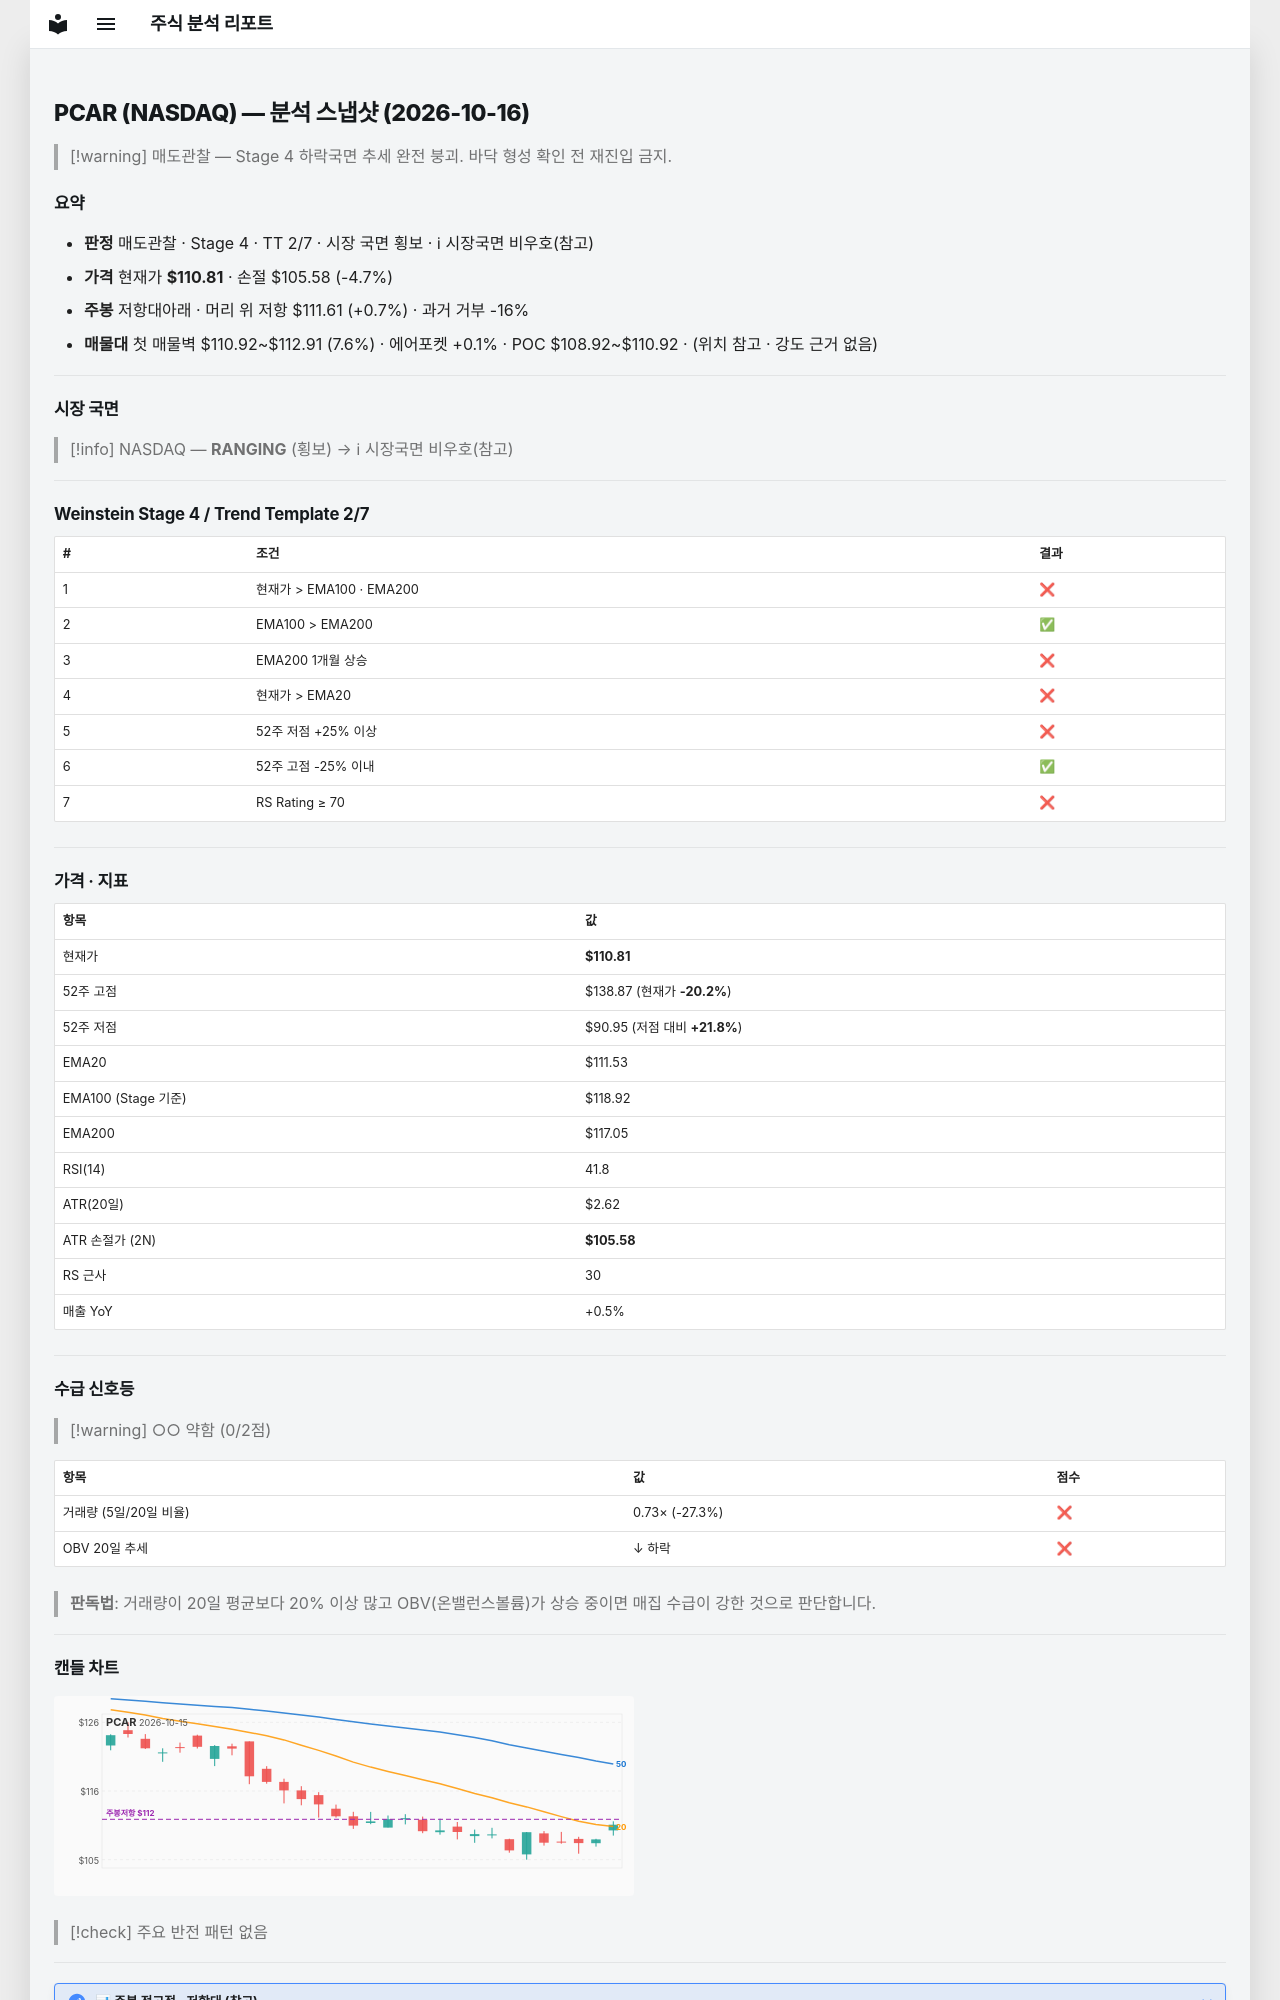

repository: soloandco/stock-reports · page: snapshots/PCAR-2026-10-16/index.html · generator: mkdocs

---
type: analysis-snapshot
title: PCAR 분석 스냅샷
ticker: PCAR
market: NASDAQ
created: 2026-10-16
updated: 2026-10-16
bar-date: 2026-10-15
verdict: 매도관찰
real-rr: 0.15
sma50-gap-pct: -0.6
weekly-position: 저항대아래
weekly-overhead-price: 111.61
weekly-overhead-pct: 0.7
stage: 4
trend-template-score: 2
tt-max: 7
ma-set: ema-20-100-200
price: 110.80999755859375
stop-price: 105.57921987905945
market-regime: RANGING
supply-demand-score: 0/2
supply-demand-label: 약함
status: tracking
tags:
  - stock-agent
  - watchlist
  - PCAR
  - analysis
related:
  - "[[analysis-template]]"
---

# PCAR (NASDAQ) — 분석 스냅샷 (2026-10-16)

> [!warning] 매도관찰 — Stage 4 하락국면
> 추세 완전 붕괴. 바닥 형성 확인 전 재진입 금지.

## 요약

- **판정** 매도관찰 · Stage 4 · TT 2/7 · 시장 국면 횡보 · ℹ 시장국면 비우호(참고)
- **가격** 현재가 **$110.81** · 손절 $105.58 (-4.7%)
- **주봉** 저항대아래 · 머리 위 저항 $111.61 (+0.7%) · 과거 거부 -16%
- **매물대** 첫 매물벽 $110.92~$112.91 (7.6%) · 에어포켓 +0.1% · POC $108.92~$110.92 · (위치 참고 · 강도 근거 없음)

---

## 시장 국면

> [!info] NASDAQ — **RANGING** (횡보) → ℹ 시장국면 비우호(참고)

---

## Weinstein Stage 4 / Trend Template 2/7

| # | 조건 | 결과 |
|---|------|------|
| 1 | 현재가 > EMA100 · EMA200 | ❌ |
| 2 | EMA100 > EMA200 | ✅ |
| 3 | EMA200 1개월 상승 | ❌ |
| 4 | 현재가 > EMA20 | ❌ |
| 5 | 52주 저점 +25% 이상 | ❌ |
| 6 | 52주 고점 -25% 이내 | ✅ |
| 7 | RS Rating ≥ 70 | ❌ |

---

## 가격 · 지표

| 항목 | 값 |
|------|---|
| 현재가 | **$110.81** |
| 52주 고점 | $138.87 (현재가 **-20.2%**) |
| 52주 저점 | $90.95 (저점 대비 **+21.8%**) |
| EMA20 | $111.53 |
| EMA100 (Stage 기준) | $118.92 |
| EMA200 | $117.05 |
| RSI(14) | 41.8 |
| ATR(20일) | $2.62 |
| ATR 손절가 (2N) | **$105.58** |
| RS 근사 | 30 |
| 매출 YoY | +0.5% |

---
## 수급 신호등

> [!warning] ○○ 약함 (0/2점)

| 항목 | 값 | 점수 |
|------|------|------|
| 거래량 (5일/20일 비율) | 0.73× (-27.3%) | ❌ |
| OBV 20일 추세 | ↓ 하락 | ❌ |

> **판독법**: 거래량이 20일 평균보다 20% 이상 많고 OBV(온밸런스볼륨)가 상승 중이면 매집 수급이 강한 것으로 판단합니다.

---
